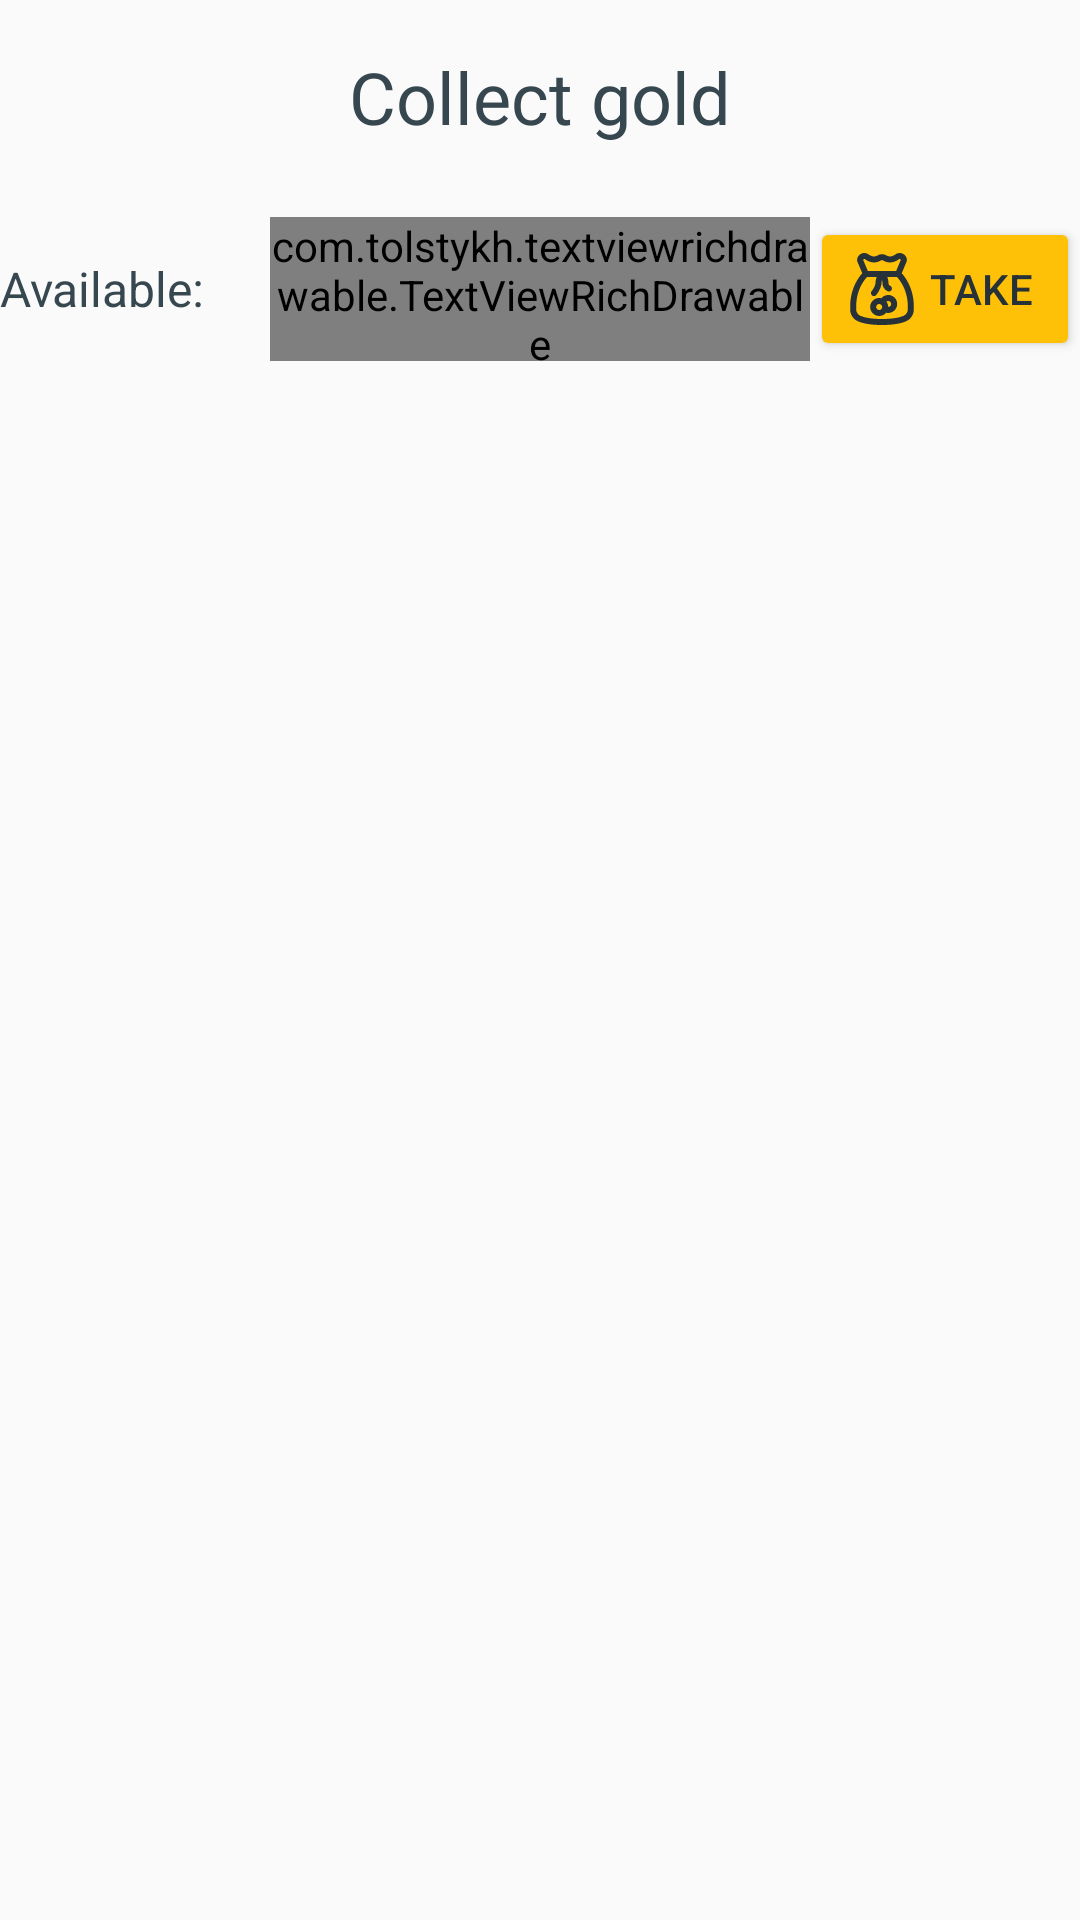

Here is an Android app screen rendered from its layout file. Give the layout XML and the strings, colors and styles it references.
<!-- AndroidManifest.xml: application theme AppTheme.NoActionBar -->
<!-- res/layout/fragment_gold_mine.xml -->
<LinearLayout
    xmlns:android="http://schemas.android.com/apk/res/android"
    android:layout_width="match_parent"
    android:layout_height="wrap_content"
    xmlns:tools="http://schemas.android.com/tools"
    xmlns:app="http://schemas.android.com/apk/res-auto"
    android:orientation="vertical">

    
    <TextView
        android:id="@+id/fragment_barracks_purchase_title"
        android:layout_width="wrap_content"
        android:layout_height="wrap_content"
        android:layout_marginTop="@dimen/structure_section_title_top_margin"
        android:layout_marginBottom="@dimen/structure_section_title_bottom_margin"
        android:layout_gravity="center"
        android:textSize="@dimen/structure_section_title_size"
        android:text="@string/gold_mine_collect_title"/>

    <LinearLayout
        android:layout_width="match_parent"
        android:layout_height="wrap_content"
        android:orientation="horizontal">

        <TextView
            android:id="@+id/fragment_gold_mine_collect_label"
            android:layout_width="0dp"
            android:layout_height="match_parent"
            android:layout_weight="1"
            android:gravity="center_vertical"
            android:textSize="@dimen/structure_label_text_size"
            android:text="@string/gold_mine_collect_label"/>

        <FrameLayout
            android:layout_width="0dp"
            android:layout_height="match_parent"
            android:layout_weight="2">

            <com.tolstykh.textviewrichdrawable.TextViewRichDrawable
                android:id="@+id/fragment_gold_mine_collect"
                android:layout_width="wrap_content"
                android:layout_height="wrap_content"
                android:layout_gravity="center"
                app:drawableStartVector="@drawable/ic_coin_stack"
                style="@style/StructureUnitIconAndCount"
                tools:text="75"/>

        </FrameLayout>

        <Button
            android:id="@+id/fragment_gold_mine_collect_btn"
            android:layout_width="0dp"
            android:layout_height="wrap_content"
            android:layout_weight="1"
            android:drawableStart="@drawable/ic_money_bag"
            android:text="@string/gold_mine_collect_button"
            android:theme="@style/AccentButton"/>

    </LinearLayout>

</LinearLayout>
<!-- resources referenced by this layout -->
<resources>
  <dimen name="structure_label_text_size">16sp</dimen>
  <dimen name="structure_section_title_bottom_margin">24dp</dimen>
  <dimen name="structure_section_title_size">24sp</dimen>
  <dimen name="structure_section_title_top_margin">16dp</dimen>
  <!-- drawable ic_coin_stack: vector/xml drawable (drawable, 2185 chars, omitted) -->
  <!-- drawable ic_money_bag: vector/xml drawable (drawable, 3788 chars, omitted) -->
  <string name="gold_mine_collect_button">Take</string>
  <string name="gold_mine_collect_label">Available:</string>
  <string name="gold_mine_collect_title">Collect gold</string>
  <style name="AccentButton" parent="Theme.AppCompat">
          <item name="colorButtonNormal">@color/colorAccent</item>
          <item name="android:textColor">@color/colorPrimaryDark</item>
          <item name="android:tint">@color/colorPrimaryDark</item>
      </style>
  <style name="StructureUnitIconAndCount">
          <item name="android:layout_width">wrap_content</item>
          <item name="android:layout_height">wrap_content</item>
          <item name="android:drawablePadding">@dimen/structure_unit_icon_padding</item>
          
          <item name="android:minEms">4</item>
          <item name="android:maxEms">6</item>
          
          <item name="compoundDrawableWidth">@dimen/structure_fragment_icon_size</item>
          <item name="compoundDrawableHeight">@dimen/structure_fragment_icon_size</item>
          <item name="drawableTint">@color/colorPrimaryDark</item>
      </style>
  <style name="AppTheme.NoActionBar">
          <item name="windowActionBar">false</item>
          <item name="windowNoTitle">true</item>
      </style>
  <color name="colorAccent">#ffc107</color>
  <color name="colorPrimaryDark">#263238</color>
  <dimen name="structure_unit_icon_padding">8dp</dimen>
  <dimen name="structure_fragment_icon_size">20dp</dimen>
</resources>
